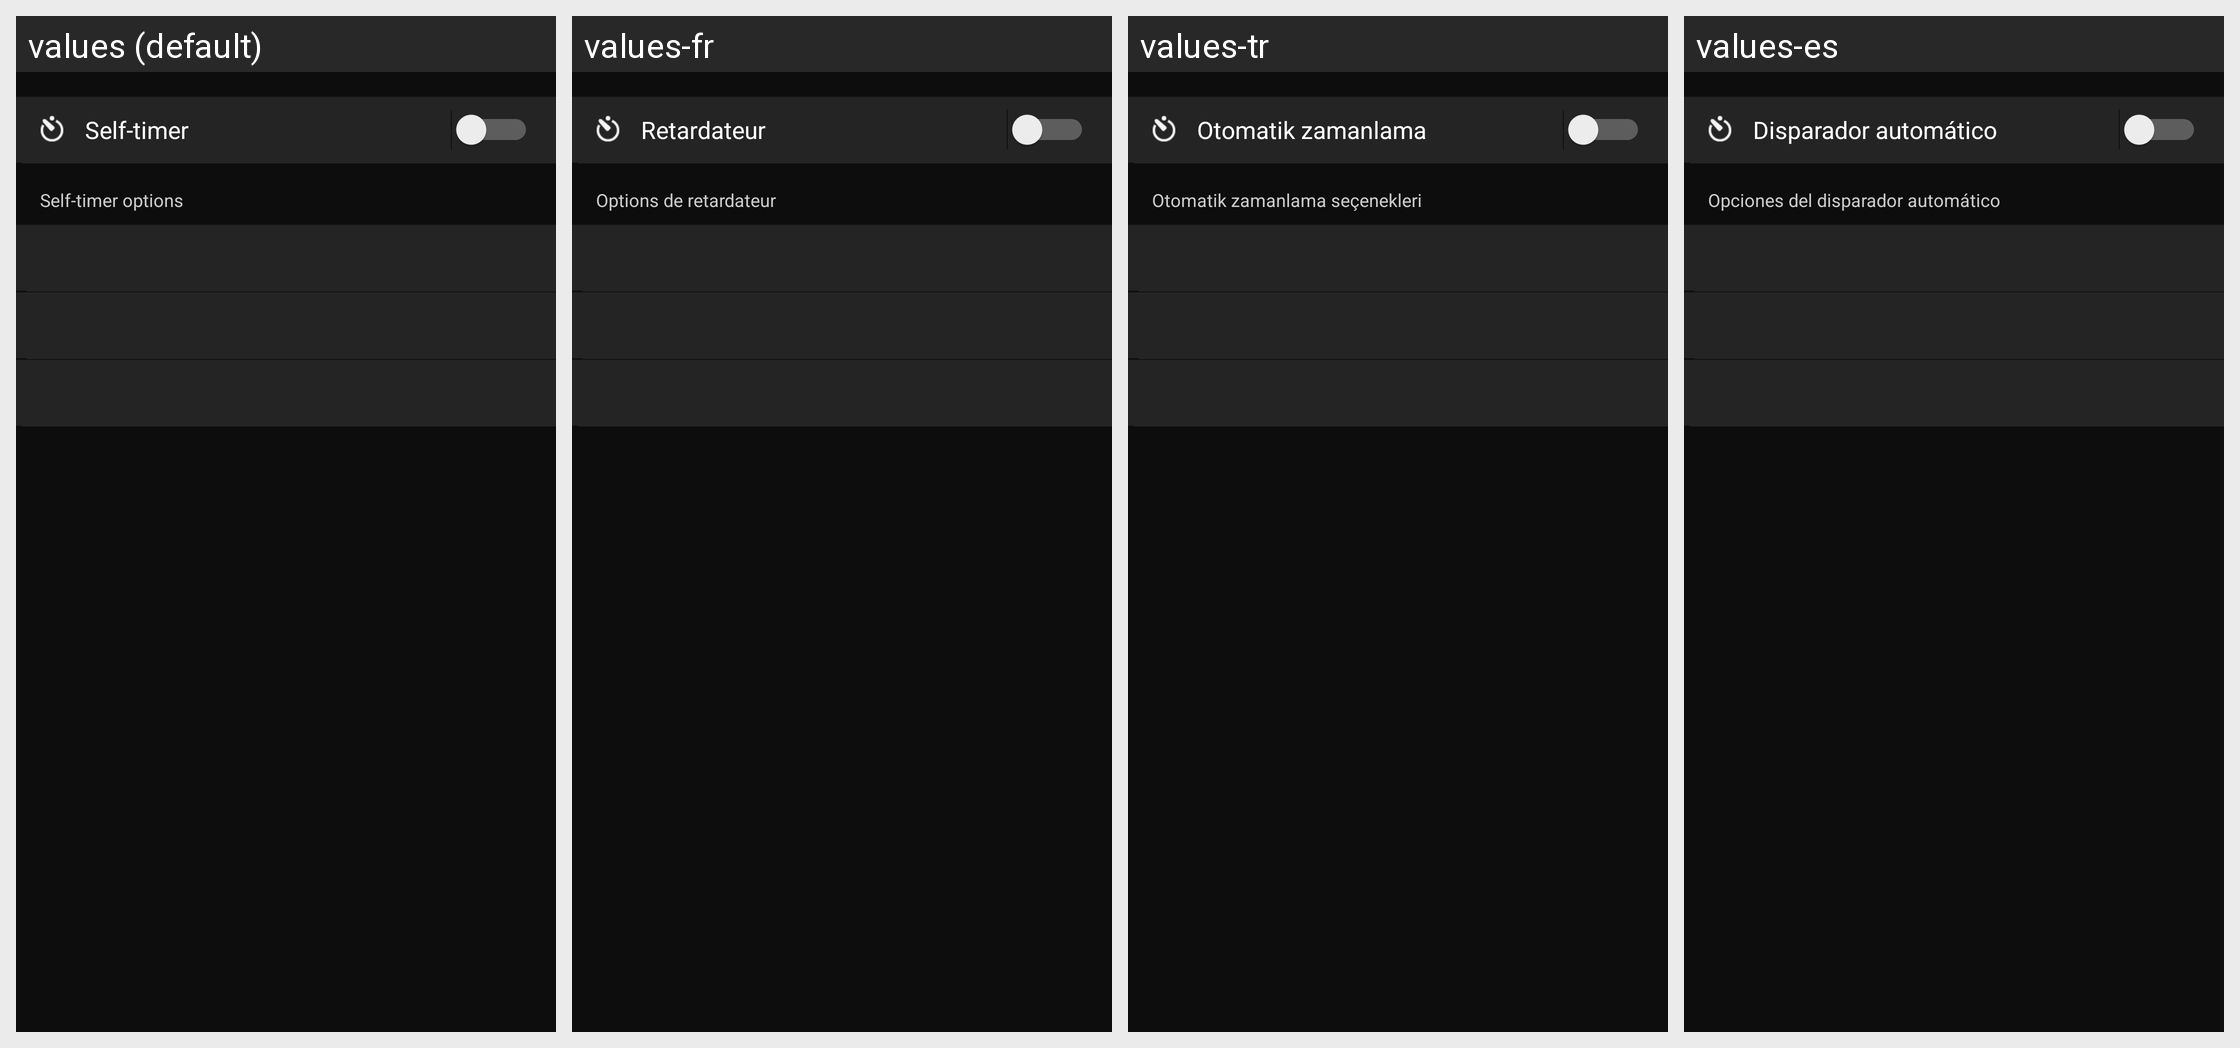

For this localized Android screen grid, give each drawn string resource with its value in every locale shown.
Android screen res/layout/remote_self_timer_setting.xml rendered under 4 locales, left to right: values (default), values-fr, values-tr, values-es. Device: Nexus 5 (rendered at 1080×1920; each locale shown at half size, 540×960, under a caption strip naming it); theme AppTheme.
Other locales in the repository, not shown: values-af, values-am, values-ar, values-as, values-az, values-be, values-bg, values-bn, values-bs, values-ca, values-cs, values-da, values-el, values-en-rCA, values-en-rGB, values-en-rIN, values-en-rXC, values-es-rUS, values-et, values-eu, values-fa, values-fi, values-fr-rCA, values-gl, values-gu, values-hi, values-hr, values-hu, values-hy, values-in, values-is, values-iw, values-ka, values-kk, values-km, values-kn, values-ky, values-lo, values-lt, values-lv, values-mk, values-ml, values-mn, values-mr, values-ms, values-my, values-nb, values-ne, values-nl, values-or, values-pa, values-pl, values-pt, values-pt-rBR, values-pt-rPT, values-ro, values-ru, values-si, values-sk, values-sl, values-sq, values-sr, values-sv, values-sw, values-ta, values-te, values-th, values-tl, values-uk, values-ur, values-uz, values-vi, values-zh-rCN, values-zh-rHK, values-zu.
Strings drawn on this screen, with the default value and each locale's value (text and hints the layout hard-codes, and strings that could not be matched under every locale, appear in the picture but are not listed):

MID_REMOTE_SETTINGS_SELF_TIMER_INDEX
  values: Self-timer
  values-fr: Retardateur
  values-tr: Otomatik zamanlama
  values-es: Disparador automático

MID_REMOTE_SETTINGS_SELF_TIMER_COUNT_TITLE
  values: Self-timer options
  values-fr: Options de retardateur
  values-tr: Otomatik zamanlama seçenekleri
  values-es: Opciones del disparador automático
